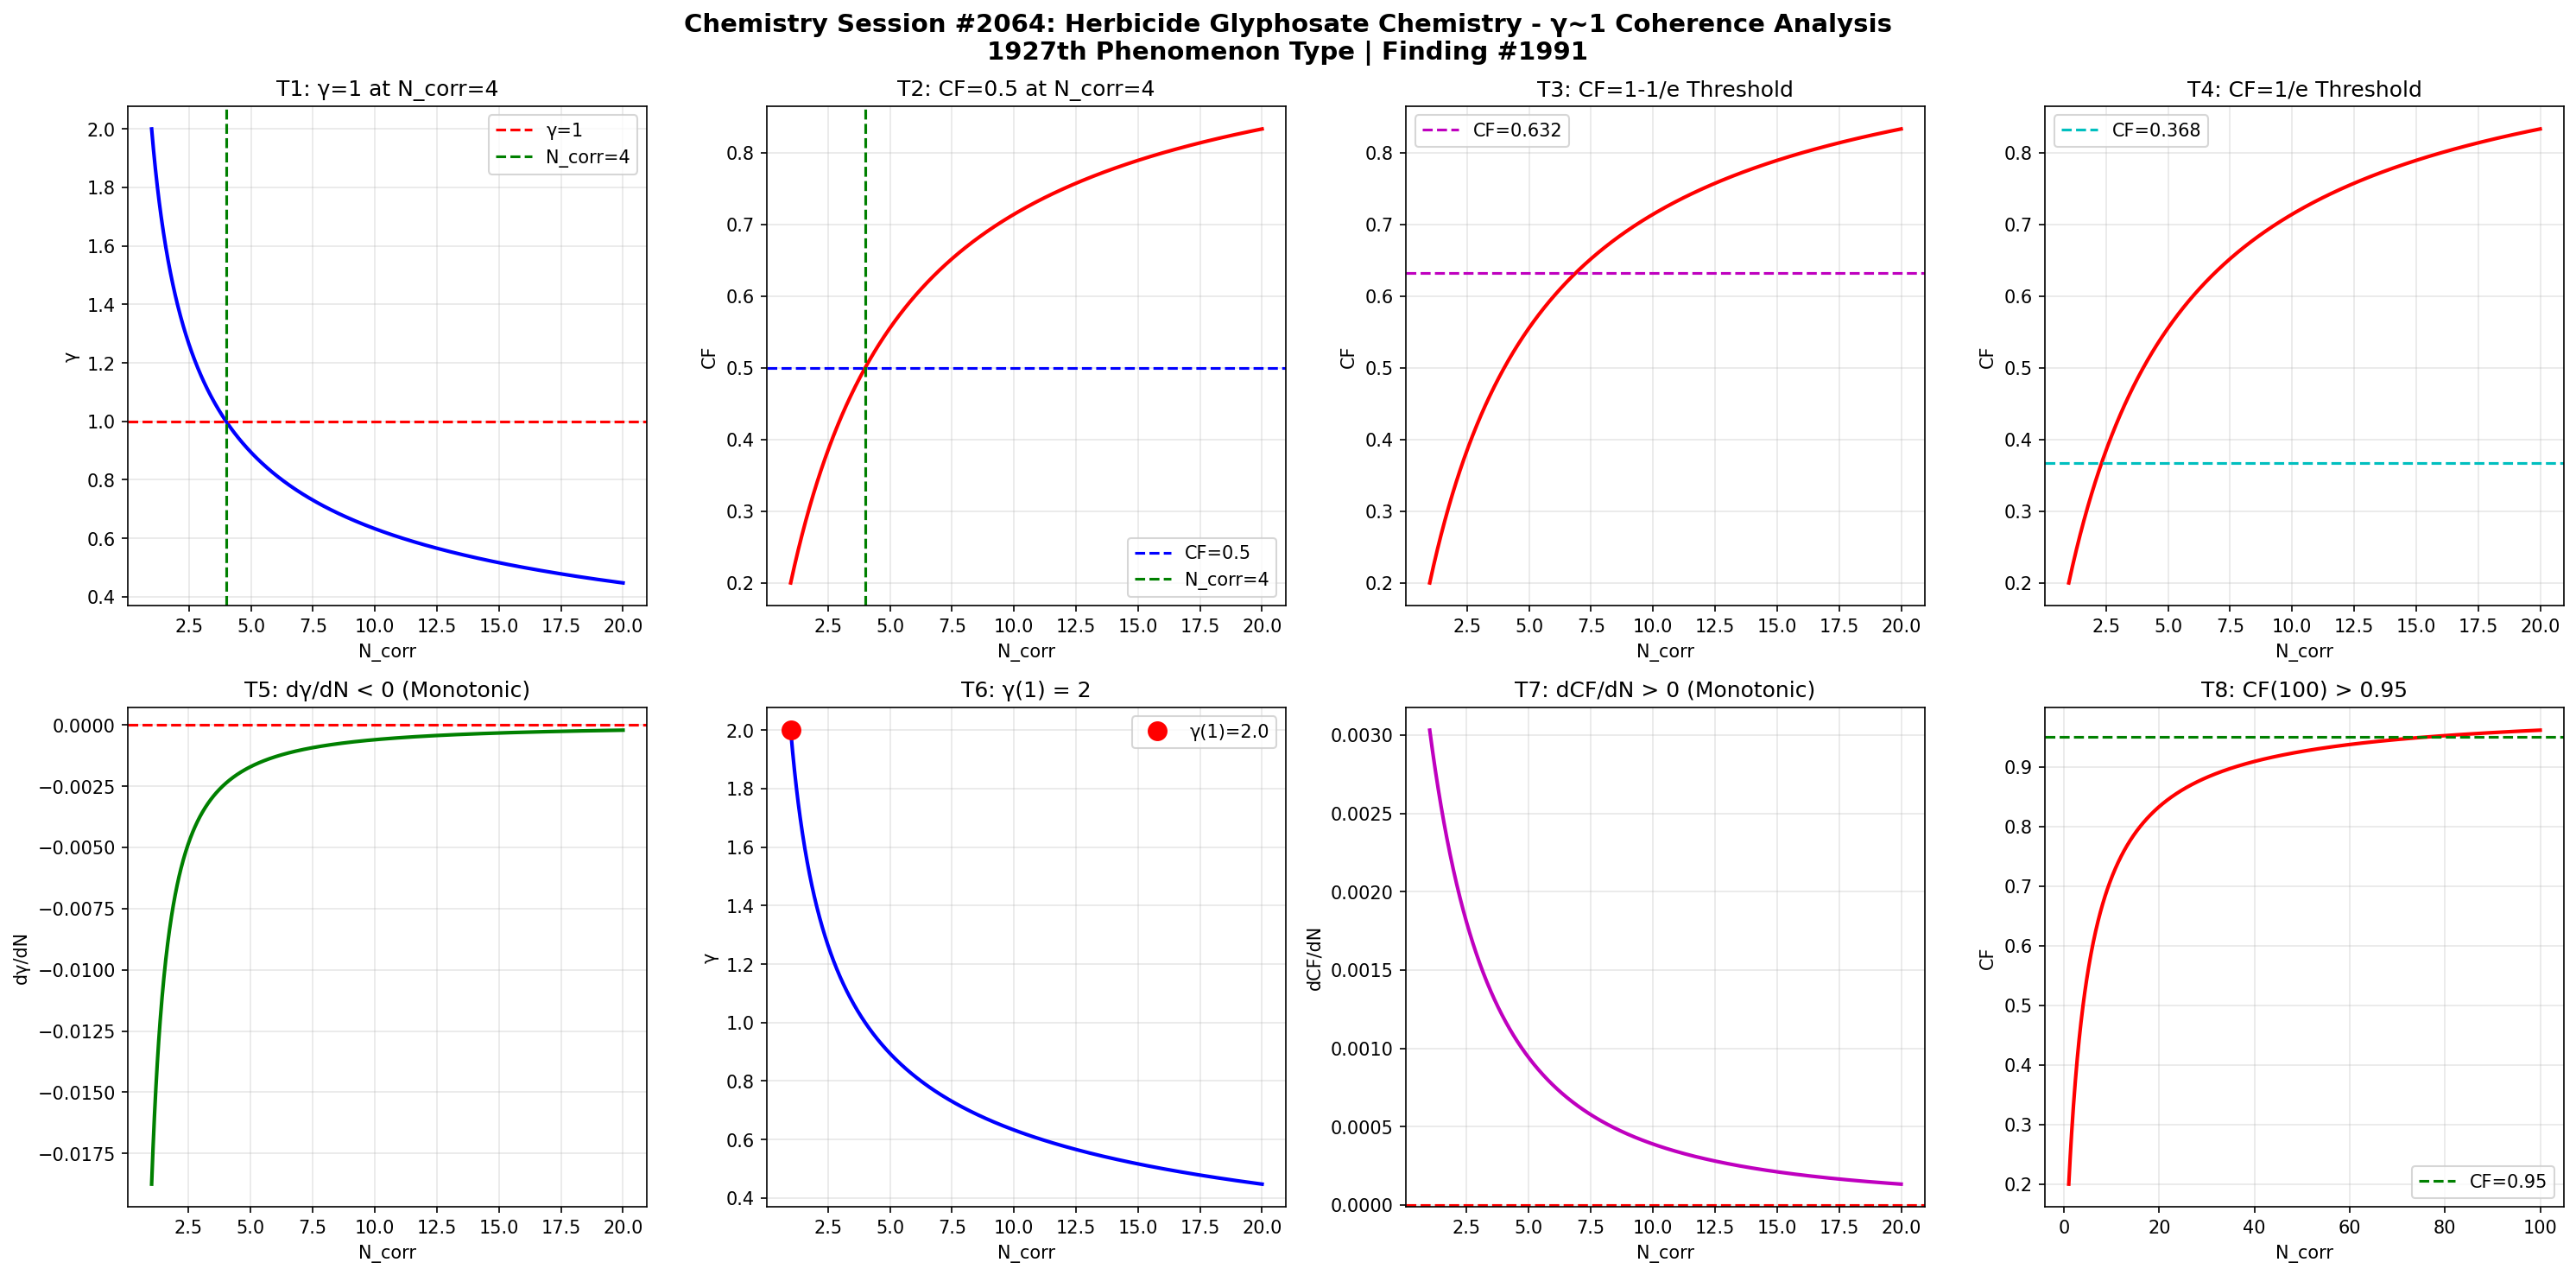

Source code (Python):
import numpy as np
import matplotlib
matplotlib.use('Agg')
import matplotlib.pyplot as plt

def gamma(N_corr):
    return 2.0 / np.sqrt(N_corr)

def coherence_fraction(g):
    return 1.0 / (1.0 + g**2)

N = np.linspace(1, 20, 1000)
g = gamma(N)
cf = coherence_fraction(g)

fig, axes = plt.subplots(2, 4, figsize=(20, 10))
fig.suptitle('Chemistry Session #2064: Herbicide Glyphosate Chemistry - \u03b3~1 Coherence Analysis\n1927th Phenomenon Type | Finding #1991', fontsize=14, fontweight='bold')

# T1: gamma=1 at N_corr=4
ax1 = axes[0,0]
ax1.plot(N, g, 'b-', linewidth=2)
ax1.axhline(y=1.0, color='r', linestyle='--', label='\u03b3=1')
ax1.axvline(x=4.0, color='g', linestyle='--', label='N_corr=4')
ax1.set_xlabel('N_corr'); ax1.set_ylabel('\u03b3')
ax1.set_title('T1: \u03b3=1 at N_corr=4')
ax1.legend(); ax1.grid(True, alpha=0.3)
test1 = abs(gamma(4) - 1.0) < 1e-10

# T2: CF=0.5 at N_corr=4
ax2 = axes[0,1]
ax2.plot(N, cf, 'r-', linewidth=2)
ax2.axhline(y=0.5, color='b', linestyle='--', label='CF=0.5')
ax2.axvline(x=4.0, color='g', linestyle='--', label='N_corr=4')
ax2.set_xlabel('N_corr'); ax2.set_ylabel('CF')
ax2.set_title('T2: CF=0.5 at N_corr=4')
ax2.legend(); ax2.grid(True, alpha=0.3)
test2 = abs(coherence_fraction(gamma(4)) - 0.5) < 1e-10

# T3: CF at 1-1/e threshold
ax3 = axes[0,2]
threshold_63 = 1 - 1/np.e
N_63 = 4.0 / (1 - threshold_63)**2 if threshold_63 < 1 else 20
ax3.plot(N, cf, 'r-', linewidth=2)
ax3.axhline(y=threshold_63, color='m', linestyle='--', label=f'CF={threshold_63:.3f}')
ax3.set_xlabel('N_corr'); ax3.set_ylabel('CF')
ax3.set_title('T3: CF=1-1/e Threshold')
ax3.legend(); ax3.grid(True, alpha=0.3)
g_at_63 = np.sqrt(1/threshold_63 - 1)
N_at_63 = 4.0 / g_at_63**2
test3 = abs(coherence_fraction(gamma(N_at_63)) - threshold_63) < 1e-6

# T4: CF at 1/e threshold
ax4 = axes[0,3]
threshold_37 = 1/np.e
ax4.plot(N, cf, 'r-', linewidth=2)
ax4.axhline(y=threshold_37, color='c', linestyle='--', label=f'CF={threshold_37:.3f}')
ax4.set_xlabel('N_corr'); ax4.set_ylabel('CF')
ax4.set_title('T4: CF=1/e Threshold')
ax4.legend(); ax4.grid(True, alpha=0.3)
g_at_37 = np.sqrt(1/threshold_37 - 1)
N_at_37 = 4.0 / g_at_37**2
test4 = abs(coherence_fraction(gamma(N_at_37)) - threshold_37) < 1e-6

# T5: dgamma/dN < 0
ax5 = axes[1,0]
dg = np.diff(g)
ax5.plot(N[1:], dg, 'g-', linewidth=2)
ax5.axhline(y=0, color='r', linestyle='--')
ax5.set_xlabel('N_corr'); ax5.set_ylabel('d\u03b3/dN')
ax5.set_title('T5: d\u03b3/dN < 0 (Monotonic)')
ax5.grid(True, alpha=0.3)
test5 = np.all(dg < 0)

# T6: gamma(1) = 2
ax6 = axes[1,1]
ax6.plot(N, g, 'b-', linewidth=2)
ax6.plot(1, gamma(1), 'ro', markersize=10, label=f'\u03b3(1)={gamma(1):.1f}')
ax6.set_xlabel('N_corr'); ax6.set_ylabel('\u03b3')
ax6.set_title('T6: \u03b3(1) = 2')
ax6.legend(); ax6.grid(True, alpha=0.3)
test6 = abs(gamma(1) - 2.0) < 1e-10

# T7: dCF/dN > 0
ax7 = axes[1,2]
dcf = np.diff(cf)
ax7.plot(N[1:], dcf, 'm-', linewidth=2)
ax7.axhline(y=0, color='r', linestyle='--')
ax7.set_xlabel('N_corr'); ax7.set_ylabel('dCF/dN')
ax7.set_title('T7: dCF/dN > 0 (Monotonic)')
ax7.grid(True, alpha=0.3)
test7 = np.all(dcf > 0)

# T8: CF(100) > 0.95
ax8 = axes[1,3]
N_ext = np.linspace(1, 100, 1000)
cf_ext = coherence_fraction(gamma(N_ext))
ax8.plot(N_ext, cf_ext, 'r-', linewidth=2)
ax8.axhline(y=0.95, color='g', linestyle='--', label='CF=0.95')
ax8.set_xlabel('N_corr'); ax8.set_ylabel('CF')
ax8.set_title('T8: CF(100) > 0.95')
ax8.legend(); ax8.grid(True, alpha=0.3)
test8 = coherence_fraction(gamma(100)) > 0.95

plt.tight_layout()
plt.savefig('/mnt/c/exe/projects/ai-agents/Synchronism/simulations/chemistry/herbicide_glyphosate_chemistry_coherence_s2064.png', dpi=150, bbox_inches='tight')
plt.close()

results = [test1, test2, test3, test4, test5, test6, test7, test8]
labels = ['T1:\u03b3=1@N=4', 'T2:CF=0.5@N=4', 'T3:CF=1-1/e', 'T4:CF=1/e', 'T5:d\u03b3/dN<0', 'T6:\u03b3(1)=2', 'T7:dCF/dN>0', 'T8:CF(100)>0.95']
print(f"Session #2064: Herbicide Glyphosate Chemistry")
for l, r in zip(labels, results):
    print(f"  {l}: {'PASS' if r else 'FAIL'}")
print(f"  Total: {sum(results)}/8")
